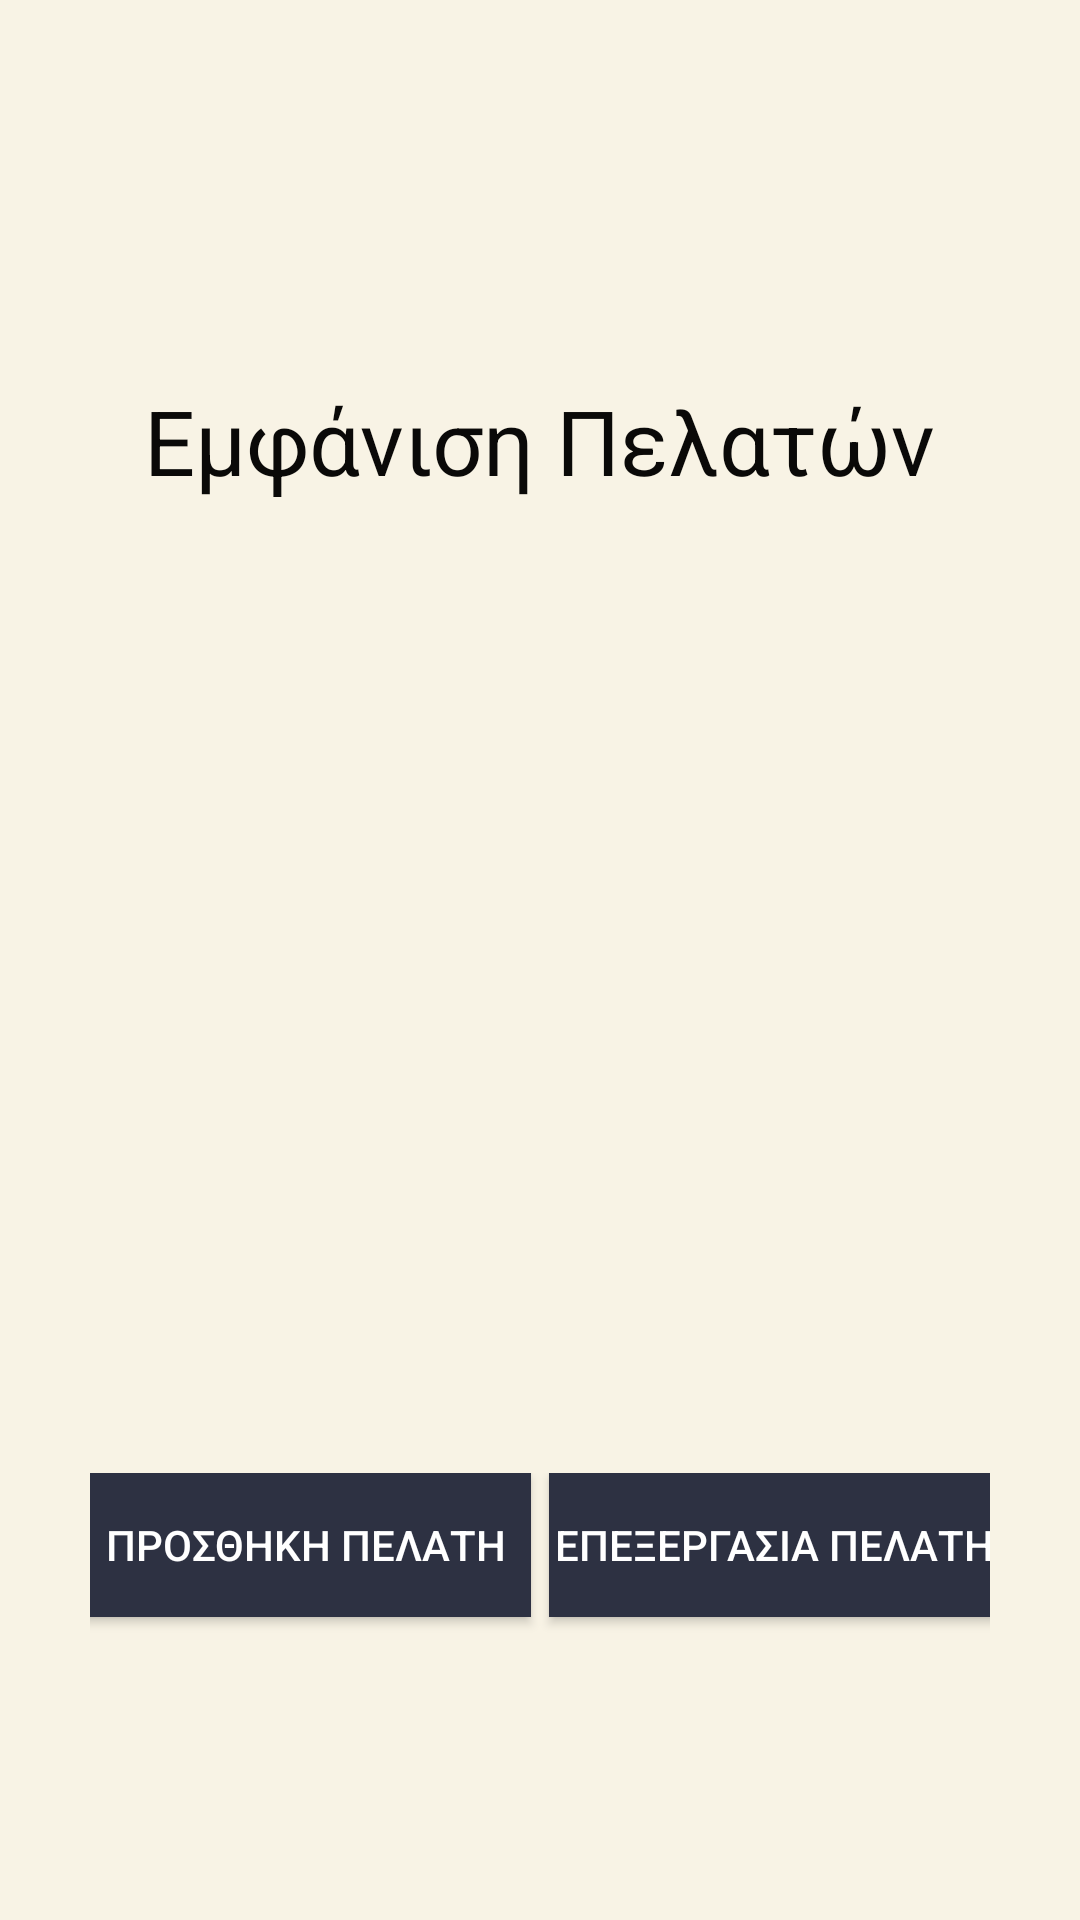

Android layout source for this screen:
<!-- AndroidManifest.xml: application theme AppTheme -->
<!-- res/layout/activity_show_pelates.xml -->
<ScrollView xmlns:android="http://schemas.android.com/apk/res/android"
    xmlns:app="http://schemas.android.com/apk/res-auto"
    xmlns:tools="http://schemas.android.com/tools"
    android:layout_width="match_parent"
    android:layout_height="match_parent"
    android:background="@color/ic_launcher_background"
    android:scrollbarStyle="insideOverlay">

    <android.support.constraint.ConstraintLayout xmlns:android="http://schemas.android.com/apk/res/android"
        xmlns:app="http://schemas.android.com/apk/res-auto"
        xmlns:tools="http://schemas.android.com/tools"
        android:layout_width="match_parent"
        android:layout_height="wrap_content"
        android:layout_gravity="center"
        android:layout_marginTop="20dp"
        android:background="@color/ic_launcher_background"
        tools:context=".ShowPelates">



        <TextView
            android:id="@+id/title"
            android:layout_width="wrap_content"
            android:layout_height="wrap_content"
            android:layout_marginTop="8dp"
            android:text="Εμφάνιση Πελατών"
            android:textColor="#0A0908"
            android:textSize="30sp"
            app:layout_constraintEnd_toEndOf="parent"
            app:layout_constraintStart_toStartOf="parent"
            app:layout_constraintTop_toTopOf="parent" />


        <LinearLayout
            android:id="@+id/LinearList"
            android:layout_width="match_parent"
            android:layout_height="300dp"
            android:layout_marginEnd="8dp"
            android:layout_marginLeft="8dp"
            android:layout_marginRight="8dp"
            android:layout_marginStart="8dp"
            android:layout_marginTop="16dp"
            android:gravity="center"
            android:orientation="vertical"
            app:layout_constraintEnd_toEndOf="parent"
            app:layout_constraintStart_toStartOf="parent"
            app:layout_constraintTop_toBottomOf="@+id/title">

            <ListView
                android:id="@+id/list"
                android:layout_width="300dp"
                android:layout_height="0dp"
                android:layout_gravity="center"
                android:layout_weight="1"
                tools:layout_editor_absoluteX="429dp"
                tools:layout_editor_absoluteY="8dp" />
        </LinearLayout>

        <LinearLayout
            android:layout_width="300dp"
            android:layout_height="70dp"
            android:layout_marginEnd="8dp"
            android:layout_marginLeft="8dp"
            android:layout_marginRight="8dp"
            android:layout_marginStart="8dp"
            android:layout_marginTop="8dp"
            android:orientation="vertical"
            app:layout_constraintEnd_toEndOf="parent"
            app:layout_constraintStart_toStartOf="parent"
            app:layout_constraintTop_toBottomOf="@+id/LinearList"
            tools:ignore="MissingConstraints">

            <LinearLayout
                android:layout_width="match_parent"
                android:layout_height="match_parent"
                android:gravity="center_horizontal"
                android:orientation="horizontal"
                app:layout_constraintTop_toBottomOf="@+id/LinearList">

                <Button
                    android:id="@+id/AddPelates"
                    android:layout_width="150dp"
                    android:layout_height="wrap_content"
                    android:layout_marginRight="6dp"
                    android:background="#2D3142"
                    android:text="Προσθηκη Πελατη"
                    android:textColor="#FFFFFF" />

                <Button
                    android:id="@+id/EditPelates"
                    android:layout_width="150dp"
                    android:layout_height="wrap_content"
                    android:background="#2D3142"
                    android:text="Επεξεργασια Πελατη"
                    android:textColor="#FFFFFF" />

            </LinearLayout>
        </LinearLayout>

    </android.support.constraint.ConstraintLayout>

</ScrollView>
<!-- resources referenced by this layout -->
<resources>
  <color name="ic_launcher_background">#F8F3E5</color>
  <style name="AppTheme" parent="Theme.AppCompat.Light.NoActionBar">
          
          <item name="android:windowBackground">@color/background_light</item>
          <item name="colorPrimary">@color/colorPrimary</item>
          <item name="colorPrimaryDark">@color/colorPrimaryDark</item>
          <item name="colorAccent">@color/colorAccent</item>
          <item name="android:colorBackground">@android:color/background_light</item>
      </style>
  <color name="background_light">#ffffff</color>
  <color name="colorPrimary">#4f5d75</color>
  <color name="colorPrimaryDark">#2d3142</color>
  <color name="colorAccent">#bfc0c0</color>
</resources>
